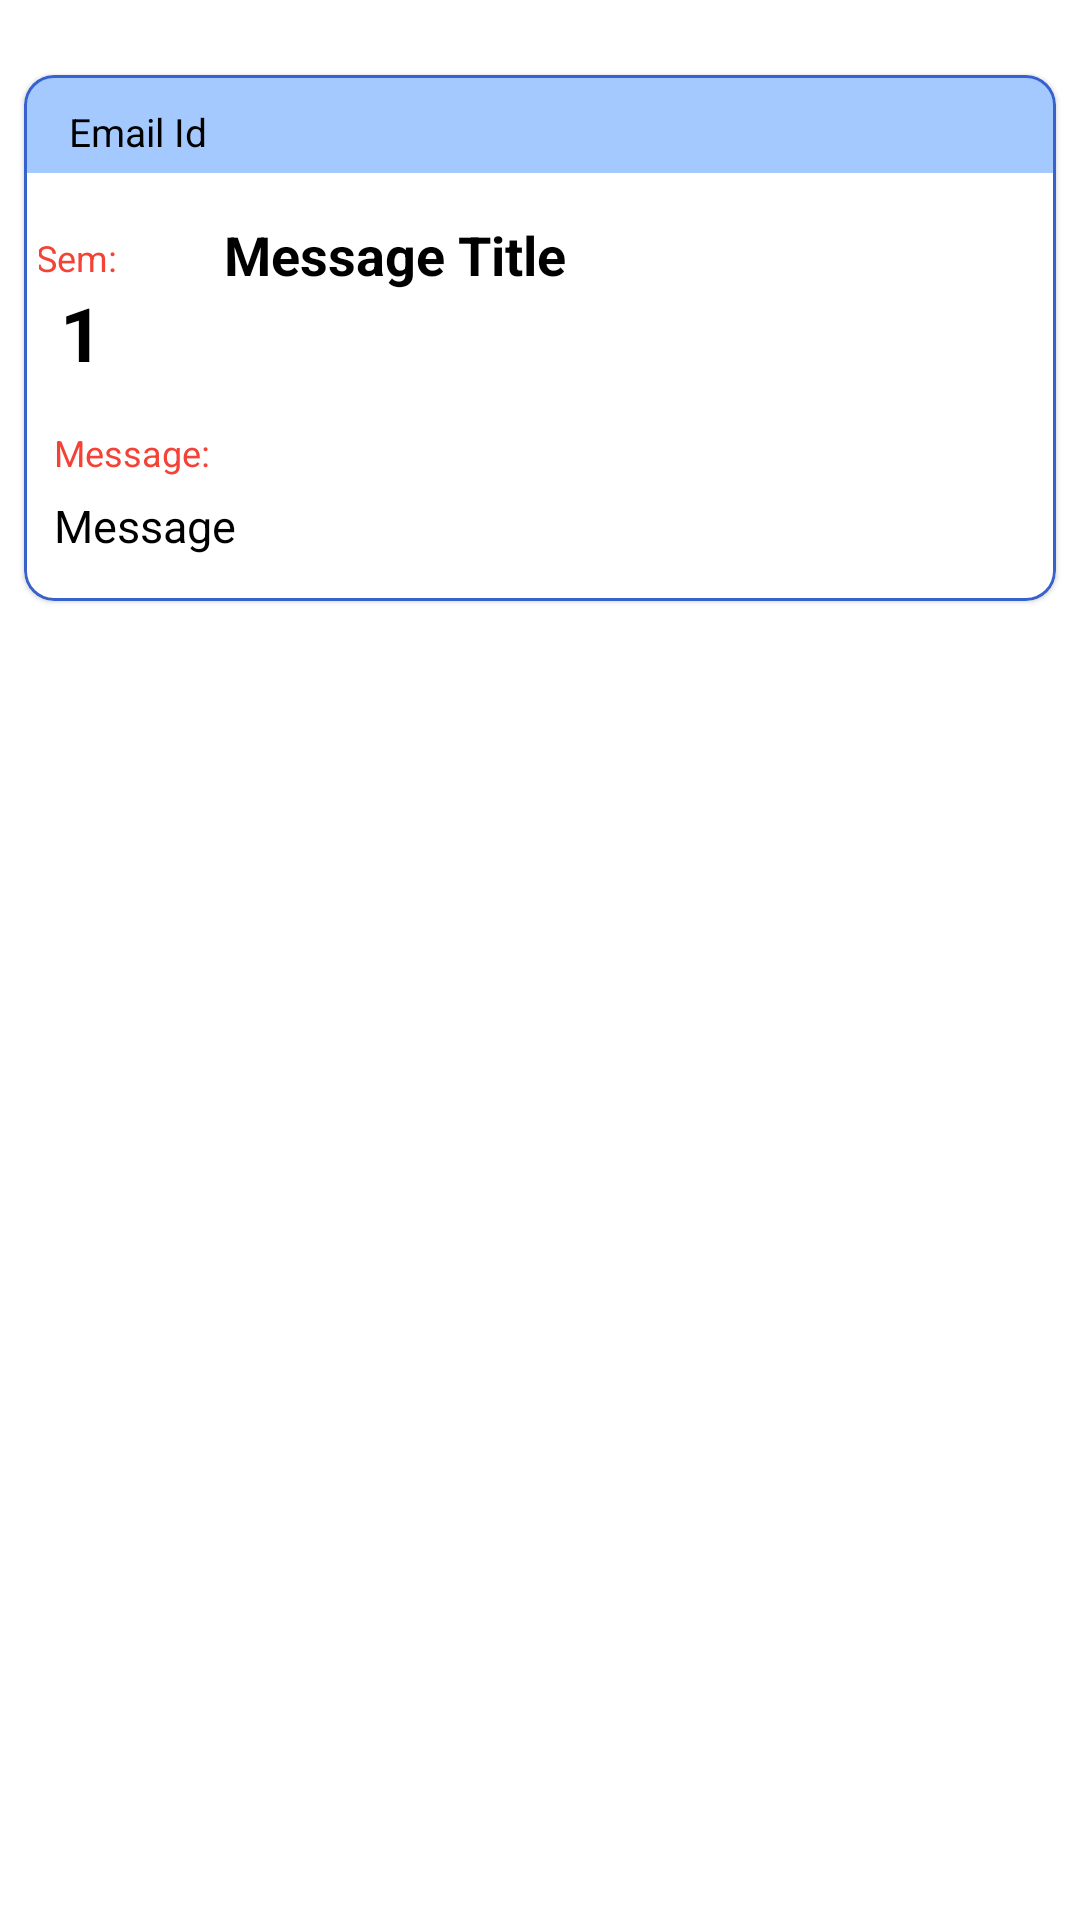

The Android layout XML behind this screen, and the referenced resources:
<!-- AndroidManifest.xml: application theme Theme.StudentCareerApp -->
<!-- res/layout/viewholder_student_genral_notification.xml -->
<?xml version="1.0" encoding="utf-8"?>
<LinearLayout xmlns:android="http://schemas.android.com/apk/res/android"
    android:layout_width="match_parent"
    android:layout_height="wrap_content"
    xmlns:app="http://schemas.android.com/apk/res-auto"
    android:orientation="vertical">


    <com.google.android.material.card.MaterialCardView
        android:layout_width="match_parent"
        android:layout_height="wrap_content"
        android:layout_marginStart="8dp"
        android:layout_marginEnd="8dp"
        android:layout_marginBottom="10dp"
        android:layout_marginTop="25dp"
        android:elevation="15dp"
        app:cardCornerRadius="10dp"
        app:strokeColor="#3762cc"
        app:strokeWidth="1dp">

            <LinearLayout
                android:layout_width="match_parent"
                android:layout_height="match_parent"
                android:orientation="vertical">

                <LinearLayout
                    android:layout_width="match_parent"
                    android:layout_height="match_parent"
                    android:orientation="vertical"
                    android:background="#a4c9ff"
                    android:layout_gravity="center_vertical">

                    <TextView
                        android:id="@+id/emailTV"
                        android:layout_width="match_parent"
                        android:layout_height="wrap_content"
                        android:text="Email Id"
                        android:textColor="@color/black"
                        android:textSize="13sp"
                        android:layout_marginStart="15dp"
                        android:gravity="center_vertical"
                        android:layout_marginTop="10dp"
                        android:layout_marginBottom="5dp"
                        />
                </LinearLayout>


                <LinearLayout
                    android:layout_width="match_parent"
                    android:layout_height="match_parent"
                    android:orientation="horizontal"
                    android:layout_marginTop="10dp"
                    android:layout_weight="10">

                    <LinearLayout
                        android:layout_weight="7"
                        android:layout_width="match_parent"
                        android:layout_height="wrap_content"
                        android:orientation="vertical"
                        android:layout_marginStart="5dp">

                        <TextView
                            android:layout_width="match_parent"
                            android:layout_height="match_parent"
                            android:text="Sem: "
                            android:textColor="#F44336"
                            android:textSize="12sp"
                            android:layout_marginTop="10dp"
                            android:gravity="center"
                            />

                        <TextView
                            android:id="@+id/semTV"
                            android:layout_width="match_parent"
                            android:layout_height="match_parent"
                            android:text="1"
                            android:gravity="center"
                            android:textSize="25sp"
                            android:textColor="@color/black"
                            android:textStyle="bold"/>


                    </LinearLayout>


                    <View
                        android:layout_weight="7"
                        android:layout_width="wrap_content"
                        android:layout_height="match_parent"
                        android:background="@drawable/vertical_line"
                        />

                    <TextView
                        android:id="@+id/msgTitleTV"
                        android:layout_weight="1.5"
                        android:layout_width="match_parent"
                        android:layout_height="match_parent"
                        android:text="Message Title"
                        android:textColor="@color/black"
                        android:textStyle="bold"
                        android:textSize="18sp"
                        android:layout_marginTop="5dp"/>

                </LinearLayout>


                <LinearLayout
                    android:layout_width="match_parent"
                    android:layout_height="wrap_content"
                    android:layout_marginTop="15dp"
                    android:layout_margin="10dp"
                    android:orientation="vertical"
                    android:layout_marginStart="5dp">

                    <TextView
                        android:layout_width="match_parent"
                        android:layout_height="wrap_content"
                        android:text="Message: "
                        android:textColor="#F44336"
                        android:textSize="12sp"
                        android:layout_marginTop="5dp"
                        />

                    <TextView
                        android:id="@+id/msgDescriptionTV"
                        android:layout_width="match_parent"
                        android:layout_height="wrap_content"
                        android:text="Message"
                        android:textColor="@color/black"
                        android:textSize="15sp"
                        android:layout_marginTop="6dp"
                        android:layout_marginBottom="5dp"
                        android:inputType="textMultiLine"/>

                </LinearLayout>

            </LinearLayout>

    </com.google.android.material.card.MaterialCardView>


</LinearLayout>
<!-- resources referenced by this layout -->
<resources>
  <color name="black">#FF000000</color>
  <style name="Theme.StudentCareerApp" parent="Theme.MaterialComponents.DayNight.DarkActionBar">
          
          <item name="colorPrimary">@color/purple_500</item>
          <item name="colorPrimaryVariant">@color/purple_700</item>
          <item name="colorOnPrimary">@color/white</item>
          
          <item name="colorSecondary">@color/teal_200</item>
          <item name="colorSecondaryVariant">@color/teal_700</item>
          <item name="colorOnSecondary">@color/black</item>
          
          <item name="android:statusBarColor" tools:targetApi="l">@color/purple_500</item>
          
          <item name="elevation">0dp</item>
          <item name="android:textColorHint">@color/purple_500</item>
      </style>
  <color name="purple_500">#FF6200EE</color>
  <color name="purple_700">#FF3700B3</color>
  <color name="white">#FFFFFFFF</color>
  <color name="teal_200">#FF03DAC5</color>
  <color name="teal_700">#FF018786</color>
</resources>
